Labelled photos from "Apple Blossom Images", an image-classification folder in 19ngxuan/appleBlossomDataset. The possible labels are: BBCH stage 53, BBCH stage 54, BBCH stage 56, BBCH stage 57, BBCH stage 59, BBCH stage 61, BBCH stage 65, BBCH stage 67, BBCH stage 69, BBCH stage 71.

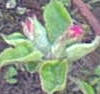
Label: BBCH stage 57

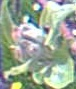
Label: BBCH stage 56

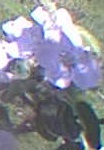
Label: BBCH stage 65

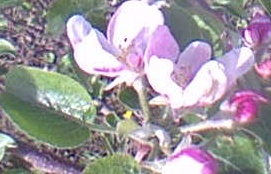
Label: BBCH stage 61

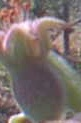
Label: BBCH stage 71

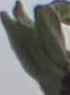
Label: BBCH stage 53
